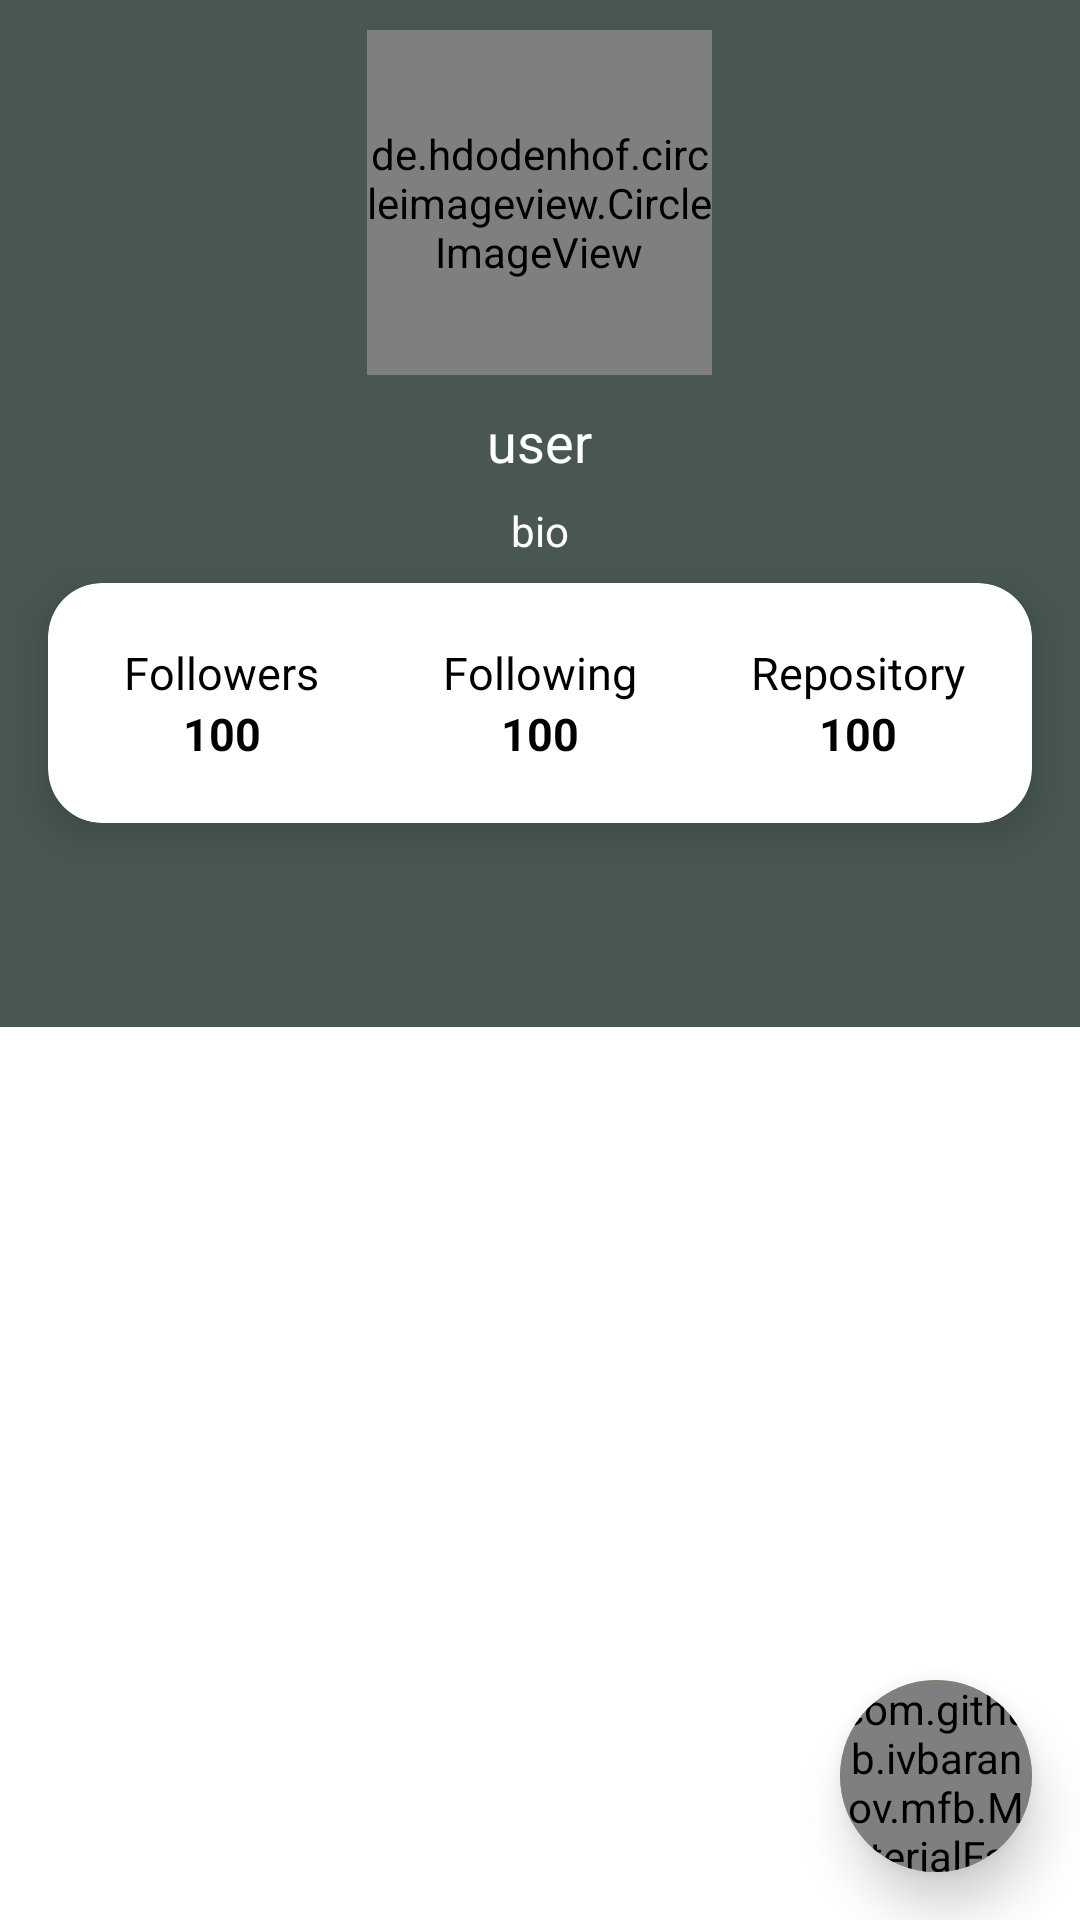

This screen was rendered from an Android layout file. Write that file and the resources it references.
<!-- AndroidManifest.xml: application theme AppTheme -->
<!-- res/layout/activity_detail.xml -->
<?xml version="1.0" encoding="utf-8"?>

<androidx.coordinatorlayout.widget.CoordinatorLayout xmlns:android="http://schemas.android.com/apk/res/android"
    xmlns:app="http://schemas.android.com/apk/res-auto"
    xmlns:tools="http://schemas.android.com/tools"
    android:layout_width="match_parent"
    android:layout_height="match_parent"
    android:background="@android:color/white"
    android:fitsSystemWindows="true">

    <com.google.android.material.appbar.AppBarLayout
        android:layout_width="match_parent"
        android:layout_height="wrap_content"
        android:theme="@style/AppTheme.AppBarOverlay">

        <com.google.android.material.appbar.CollapsingToolbarLayout
            android:id="@+id/collapsingToolbarLayout"
            android:layout_width="match_parent"
            android:layout_height="match_parent"
            android:fitsSystemWindows="true"
            app:contentScrim="?attr/colorPrimary"
            app:expandedTitleTextAppearance="@style/TransparentText"
            app:layout_scrollFlags="scroll|exitUntilCollapsed">

            <LinearLayout
                android:layout_width="match_parent"
                android:layout_height="match_parent"
                android:layout_gravity="center"
                android:background="@color/colorPrimary"
                android:gravity="center"
                android:orientation="vertical"
                app:layout_collapseMode="parallax">

                <de.hdodenhof.circleimageview.CircleImageView
                    android:id="@+id/imageUser"
                    android:layout_width="115dp"
                    android:layout_height="115dp"
                    android:layout_marginTop="10dp"
                    android:background="@drawable/ic_user" />

                <TextView
                    android:id="@+id/tvUsername"
                    android:layout_width="wrap_content"
                    android:layout_height="wrap_content"
                    android:layout_marginTop="10dp"
                    android:layout_marginBottom="8dp"
                    android:text="user"
                    android:textColor="@android:color/white"
                    android:textSize="18sp" />

                <TextView
                    android:id="@+id/tvBio"
                    android:layout_width="wrap_content"
                    android:layout_height="wrap_content"
                    android:layout_marginLeft="16dp"
                    android:layout_marginRight="16dp"
                    android:layout_marginBottom="8dp"
                    android:text="bio"
                    android:textAlignment="center"
                    android:textColor="@android:color/white"
                    android:textSize="14sp" />

                <androidx.cardview.widget.CardView
                    android:layout_width="match_parent"
                    android:layout_height="80dp"
                    android:layout_marginLeft="16dp"
                    android:layout_marginRight="16dp"
                    android:layout_marginBottom="20dp"
                    app:cardCornerRadius="18dp"
                    app:cardElevation="8dp">

                    <LinearLayout
                        android:layout_width="match_parent"
                        android:layout_height="match_parent"
                        android:gravity="center"
                        android:orientation="horizontal"
                        android:padding="5dp">

                        <LinearLayout
                            android:layout_width="0dp"
                            android:layout_height="wrap_content"
                            android:layout_weight="1"
                            android:gravity="center"
                            android:orientation="vertical">

                            <TextView
                                android:layout_width="wrap_content"
                                android:layout_height="wrap_content"
                                android:text="Followers"
                                android:textColor="@android:color/black"
                                android:textSize="15sp" />

                            <TextView
                                android:id="@+id/tvFollowers"
                                android:layout_width="wrap_content"
                                android:layout_height="wrap_content"
                                android:text="100"
                                android:textColor="@android:color/black"
                                android:textSize="15sp"
                                android:textStyle="bold" />

                        </LinearLayout>

                        <LinearLayout
                            android:layout_width="0dp"
                            android:layout_height="wrap_content"
                            android:layout_weight="1"
                            android:gravity="center"
                            android:orientation="vertical">

                            <TextView
                                android:layout_width="wrap_content"
                                android:layout_height="wrap_content"
                                android:text="Following"
                                android:textColor="@android:color/black"
                                android:textSize="15sp" />

                            <TextView
                                android:id="@+id/tvFollowing"
                                android:layout_width="wrap_content"
                                android:layout_height="wrap_content"
                                android:text="100"
                                android:textColor="@android:color/black"
                                android:textSize="15sp"
                                android:textStyle="bold" />

                        </LinearLayout>

                        <LinearLayout
                            android:layout_width="0dp"
                            android:layout_height="wrap_content"
                            android:layout_weight="1"
                            android:gravity="center"
                            android:orientation="vertical">

                            <TextView
                                android:layout_width="wrap_content"
                                android:layout_height="wrap_content"
                                android:text="Repository"
                                android:textColor="@android:color/black"
                                android:textSize="15sp"
                                tools:ignore="HardcodedText" />

                            <TextView
                                android:id="@+id/tvRepository"
                                android:layout_width="wrap_content"
                                android:layout_height="wrap_content"
                                android:text="100"
                                android:textColor="@android:color/black"
                                android:textSize="15sp"
                                android:textStyle="bold"
                                tools:ignore="HardcodedText" />

                        </LinearLayout>

                    </LinearLayout>

                </androidx.cardview.widget.CardView>

            </LinearLayout>

            <androidx.appcompat.widget.Toolbar
                android:id="@+id/toolbar"
                android:layout_width="match_parent"
                android:layout_height="?attr/actionBarSize"
                android:fitsSystemWindows="true"
                app:layout_collapseMode="pin"
                app:layout_scrollFlags="scroll|enterAlways" />

        </com.google.android.material.appbar.CollapsingToolbarLayout>

        <com.google.android.material.tabs.TabLayout
            android:id="@+id/tabsLayout"
            android:layout_width="match_parent"
            android:layout_height="wrap_content"
            app:tabBackground="@drawable/tab_layout_selector"
            app:tabIndicatorColor="@android:color/white"
            app:tabSelectedTextColor="@color/colorPrimary"
            app:tabTextColor="@android:color/white" />

    </com.google.android.material.appbar.AppBarLayout>

    <androidx.viewpager.widget.ViewPager
        android:id="@+id/viewPager"
        android:layout_width="match_parent"
        android:layout_height="match_parent"
        app:layout_behavior="com.google.android.material.appbar.AppBarLayout$ScrollingViewBehavior" />

    <androidx.cardview.widget.CardView
        android:layout_width="64dp"
        android:layout_height="64dp"
        android:layout_gravity="bottom|end"
        android:layout_margin="16dp"
        app:cardBackgroundColor="@color/colorAccent"
        app:cardCornerRadius="64dp"
        app:cardElevation="10dp">

        <com.github.ivbaranov.mfb.MaterialFavoriteButton
            android:id="@+id/imageFavorite"
            android:layout_width="wrap_content"
            android:layout_height="wrap_content"
            android:layout_gravity="center"
            app:mfb_animate_favorite="true"
            app:mfb_animate_unfavorite="true"
            app:mfb_bounce_duration="0"
            app:mfb_favorite_image="@drawable/ic_favorite"
            app:mfb_not_favorite_image="@drawable/ic_unfavorite"
            app:mfb_rotation_angle="360"
            app:mfb_rotation_duration="400" />

    </androidx.cardview.widget.CardView>

</androidx.coordinatorlayout.widget.CoordinatorLayout>
<!-- resources referenced by this layout -->
<resources>
  <color name="colorAccent">#f7890b</color>
  <color name="colorPrimary">#485753</color>
  <!-- drawable ic_favorite (drawable) -->
  <vector xmlns:android="http://schemas.android.com/apk/res/android"
      android:width="24dp"
      android:height="24dp"
      android:tint="#FFFFFF"
      android:viewportWidth="24"
      android:viewportHeight="24">
      <path
          android:fillColor="@android:color/white"
          android:pathData="M12,21.35l-1.45,-1.32C5.4,15.36 2,12.28 2,8.5 2,5.42 4.42,3 7.5,3c1.74,0 3.41,0.81 4.5,2.09C13.09,3.81 14.76,3 16.5,3 19.58,3 22,5.42 22,8.5c0,3.78 -3.4,6.86 -8.55,11.54L12,21.35z" />
  </vector>
  <!-- drawable ic_unfavorite (drawable) -->
  <vector xmlns:android="http://schemas.android.com/apk/res/android"
      android:width="24dp"
      android:height="24dp"
      android:tint="#FFFFFF"
      android:viewportWidth="24"
      android:viewportHeight="24">
      <path
          android:fillColor="@android:color/white"
          android:pathData="M16.5,3c-1.74,0 -3.41,0.81 -4.5,2.09C10.91,3.81 9.24,3 7.5,3 4.42,3 2,5.42 2,8.5c0,3.78 3.4,6.86 8.55,11.54L12,21.35l1.45,-1.32C18.6,15.36 22,12.28 22,8.5 22,5.42 19.58,3 16.5,3zM12.1,18.55l-0.1,0.1 -0.1,-0.1C7.14,14.24 4,11.39 4,8.5 4,6.5 5.5,5 7.5,5c1.54,0 3.04,0.99 3.57,2.36h1.87C13.46,5.99 14.96,5 16.5,5c2,0 3.5,1.5 3.5,3.5 0,2.89 -3.14,5.74 -7.9,10.05z" />
  </vector>
  <!-- drawable ic_user (drawable) -->
  <vector xmlns:android="http://schemas.android.com/apk/res/android"
      android:width="512dp"
      android:height="512dp"
      android:viewportWidth="512"
      android:viewportHeight="512">
      <path
          android:fillColor="#28abfa"
          android:pathData="m256,0 l-160.398,256 160.398,256c141.385,0 256,-114.615 256,-256s-114.615,-256 -256,-256z" />
      <path
          android:fillColor="#14cfff"
          android:pathData="m0,256c0,141.385 114.615,256 256,256v-512c-141.385,0 -256,114.615 -256,256z" />
      <path
          android:fillColor="#373e9f"
          android:pathData="m256,60 l-65.788,105 65.788,105c57.99,0 105,-47.01 105,-105s-47.01,-105 -105,-105z" />
      <path
          android:fillColor="#6241ea"
          android:pathData="m151,165c0,57.99 47.01,105 105,105v-210c-57.99,0 -105,47.01 -105,105z" />
      <path
          android:fillColor="#373e9f"
          android:pathData="m424.649,335.443c-19.933,-22.525 -48.6,-35.443 -78.649,-35.443h-90l-60,76 60,76c70.322,0 135.636,-38.01 170.454,-99.198l5.306,-9.325z" />
      <path
          android:fillColor="#6241ea"
          android:pathData="m166,300c-30.049,0 -58.716,12.918 -78.649,35.443l-7.11,8.035 5.306,9.325c34.817,61.187 100.131,99.197 170.453,99.197v-152z" />
  </vector>
  <!-- drawable tab_layout_selector (drawable) -->
  <?xml version="1.0" encoding="utf-8"?>
  <selector xmlns:android="http://schemas.android.com/apk/res/android">
  
      <item android:drawable="@drawable/tab_background_selected"
          android:state_selected="true" />
  
      <item android:drawable="@color/colorPrimary"
          android:state_selected="false" />
  
  </selector>
  <style name="AppTheme.AppBarOverlay" parent="ThemeOverlay.AppCompat.Dark.ActionBar" />
  <style name="TransparentText" parent="@android:style/TextAppearance">
          <item name="android:textColor">#00000000</item>
      </style>
  <style name="AppTheme" parent="Theme.AppCompat.Light.NoActionBar">
          
          <item name="colorPrimary">@color/colorPrimary</item>
          <item name="colorPrimaryDark">@color/colorPrimaryDark</item>
          <item name="colorAccent">@color/colorAccent</item>
      </style>
  <!-- drawable tab_background_selected (drawable) -->
  <?xml version="1.0" encoding="utf-8"?>
  <shape xmlns:android="http://schemas.android.com/apk/res/android"
      android:shape="rectangle">
  
      <corners
          android:topLeftRadius="18dp"
          android:topRightRadius="18dp" />
  
      <solid android:color="@android:color/white" />
  </shape>
  <color name="colorPrimaryDark">#3A3E3D</color>
</resources>
